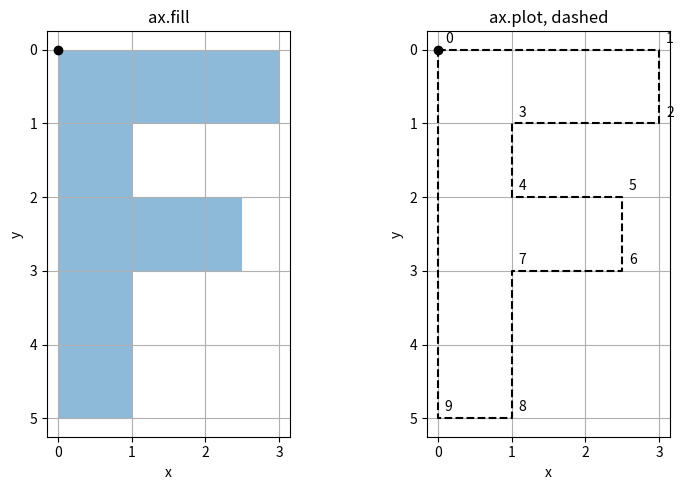

Recreate this plot in Python.
import numpy as np
import matplotlib.pyplot as plt

# The letter F as an array of points: one row of x, one row of y
F = np.array([[0, 3, 3, 1, 1, 2.5, 2.5, 1, 1, 0],    # x
              [0, 0, 1, 1, 2, 2, 3, 3, 5, 5]])      # y
print(f"F: shape: {F.shape}, dtype: {F.dtype}")

fig, axes = plt.subplots(1, 2, figsize=(8, 5))

# Left: the letter as a filled shape
ax = axes[0]
ax.fill(F[0], F[1], alpha=0.5)          # pts: an array of points, shape (2, n)
ax.plot(0, 0, "ko")                     # the origin (0, 0)
ax.set_title("ax.fill")

# Right: the outline only, dashed (append the first point to close the shape)
closed = np.hstack([F, F[:, :1]])       # shape (2, n + 1)
ax = axes[1]
ax.plot(closed[0], closed[1], "k--")
for i, (x, y) in enumerate(F.T):        # number the points in order
    ax.annotate(str(i), (x, y), textcoords="offset points", xytext=(5, 5))
ax.plot(0, 0, "ko")
ax.set_title("ax.plot, dashed")

for ax in axes:
    ax.invert_yaxis()                   # y down, as in an image
    ax.set_aspect("equal")              # the same scale on both axes
    ax.grid(True)
    ax.set_xlabel("x")
    ax.set_ylabel("y")

plt.tight_layout()
plt.show()
